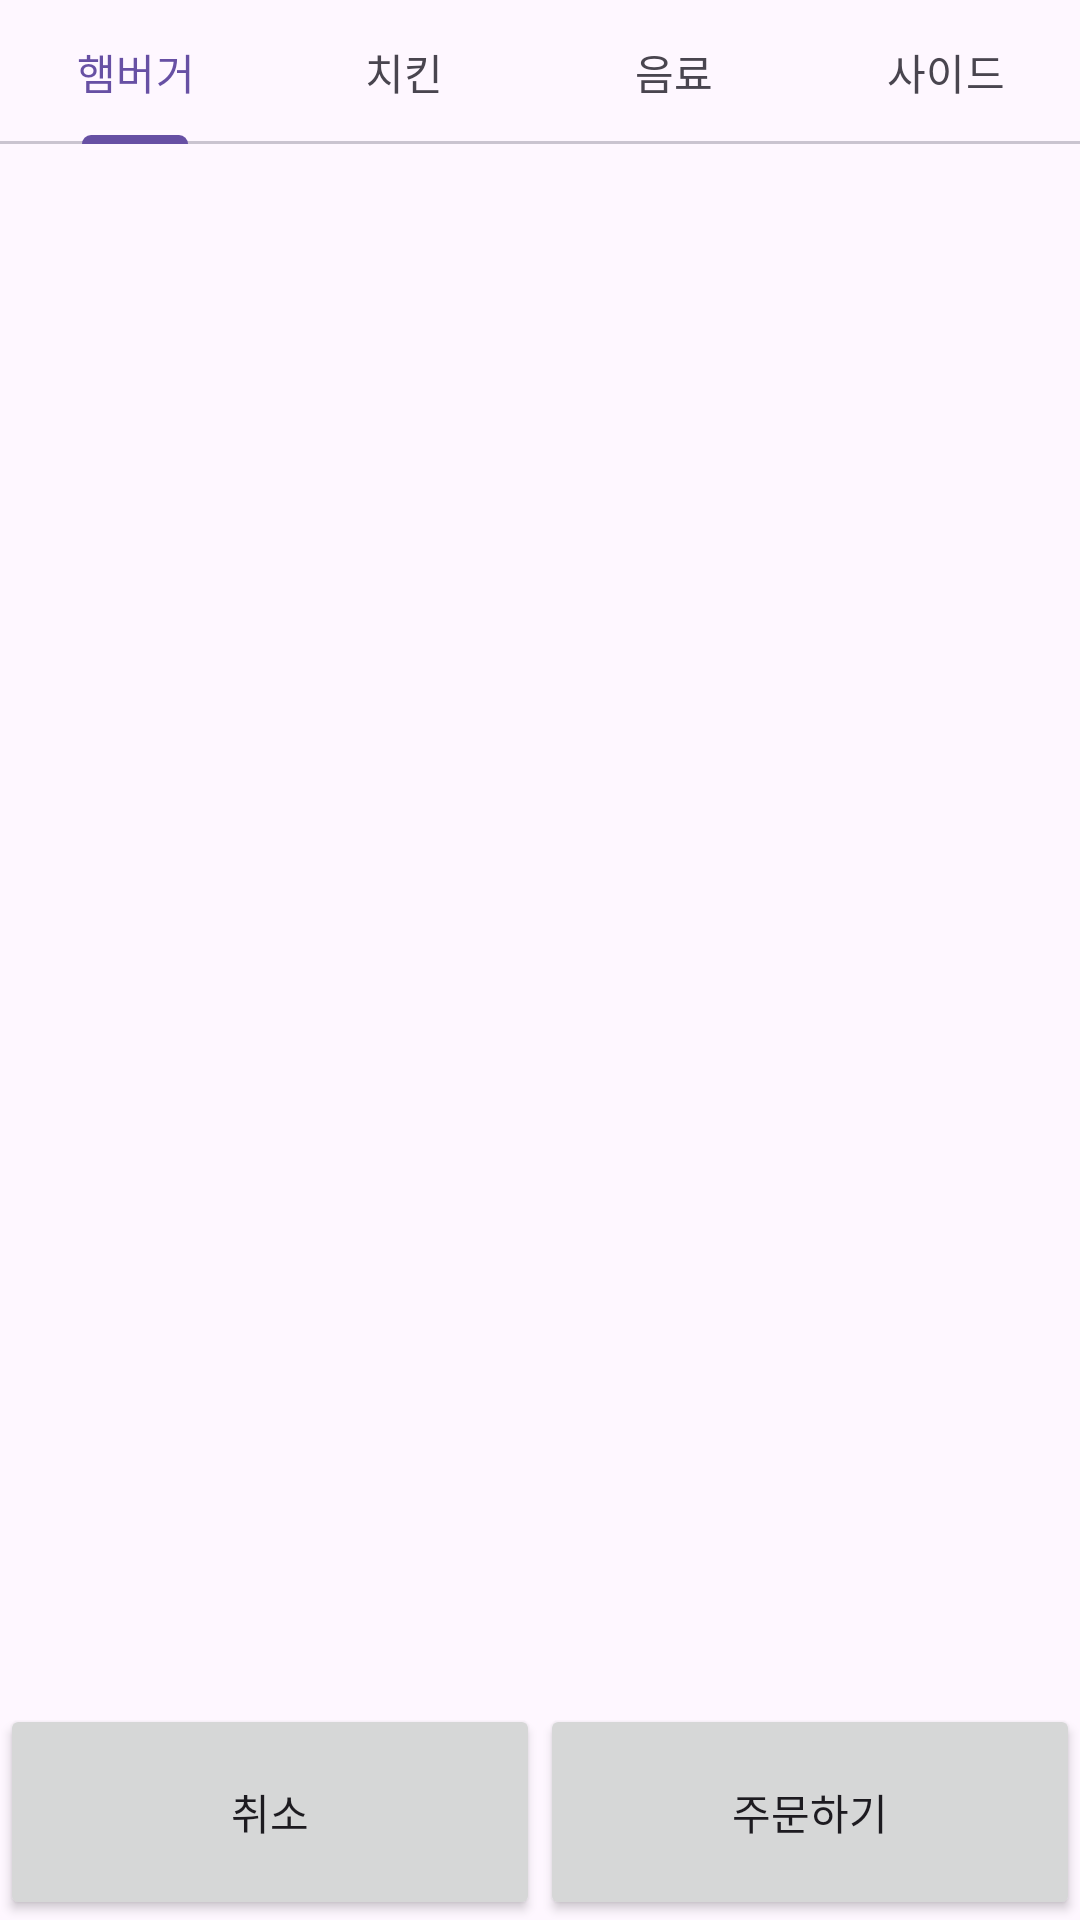

Android layout source for this screen:
<!-- AndroidManifest.xml: application theme Theme.MyKiosk -->
<!-- res/layout/activity_main.xml -->
<?xml version="1.0" encoding="utf-8"?>
<androidx.constraintlayout.widget.ConstraintLayout xmlns:android="http://schemas.android.com/apk/res/android"
    xmlns:app="http://schemas.android.com/apk/res-auto"
    xmlns:tools="http://schemas.android.com/tools"
    android:layout_width="match_parent"
    android:layout_height="match_parent"
    tools:context=".MainActivity">

    <com.google.android.material.tabs.TabLayout
        android:id="@+id/tabLayout"
        android:layout_width="0dp"
        android:layout_height="wrap_content"
        app:layout_constraintEnd_toEndOf="parent"
        app:layout_constraintStart_toStartOf="parent"
        app:layout_constraintTop_toTopOf="parent">

        <com.google.android.material.tabs.TabItem
            android:id="@+id/hamburger"
            android:layout_width="wrap_content"
            android:layout_height="wrap_content"
            android:text="햄버거" />

        <com.google.android.material.tabs.TabItem
            android:id="@+id/chicken"
            android:layout_width="wrap_content"
            android:layout_height="wrap_content"
            android:text="치킨" />

        <com.google.android.material.tabs.TabItem
            android:id="@+id/drink"
            android:layout_width="wrap_content"
            android:layout_height="wrap_content"
            android:text="음료"
            tools:layout_editor_absoluteX="191dp"
            tools:layout_editor_absoluteY="-1dp" />

        <com.google.android.material.tabs.TabItem
            android:id="@+id/side"
            android:layout_width="wrap_content"
            android:layout_height="wrap_content"
            android:text="사이드" />
    </com.google.android.material.tabs.TabLayout>

    <FrameLayout
        android:id="@+id/frameLayout"
        android:layout_width="0dp"
        android:layout_height="431dp"
        app:layout_constraintEnd_toEndOf="parent"
        app:layout_constraintStart_toStartOf="parent"
        app:layout_constraintTop_toBottomOf="@+id/tabLayout">

    </FrameLayout>

    <LinearLayout
        android:id="@+id/linearLayout2"
        android:layout_width="0dp"
        android:layout_height="72dp"
        android:orientation="horizontal"
        app:layout_constraintBottom_toBottomOf="parent"
        app:layout_constraintEnd_toEndOf="parent"
        app:layout_constraintStart_toStartOf="parent">

        <Button
            android:id="@+id/button7"
            android:layout_width="wrap_content"
            android:layout_height="match_parent"
            android:layout_weight="1"
            android:text="취소" />

        <Button
            android:id="@+id/button8"
            android:layout_width="wrap_content"
            android:layout_height="match_parent"
            android:layout_weight="1"
            android:text="주문하기" />
    </LinearLayout>

    <androidx.recyclerview.widget.RecyclerView
        android:id="@+id/rv_list"
        android:layout_width="0dp"
        android:layout_height="181dp"
        android:padding="15dp"
        app:layout_constraintBottom_toTopOf="@+id/linearLayout2"
        app:layout_constraintEnd_toEndOf="parent"
        app:layout_constraintStart_toStartOf="parent"
        app:layout_constraintTop_toBottomOf="@+id/frameLayout" />
</androidx.constraintlayout.widget.ConstraintLayout>
<!-- resources referenced by this layout -->
<resources>
  <style name="Theme.MyKiosk" parent="Base.Theme.MyKiosk" />
  <style name="Base.Theme.MyKiosk" parent="Theme.Material3.DayNight.NoActionBar">
          
          
      </style>
</resources>
